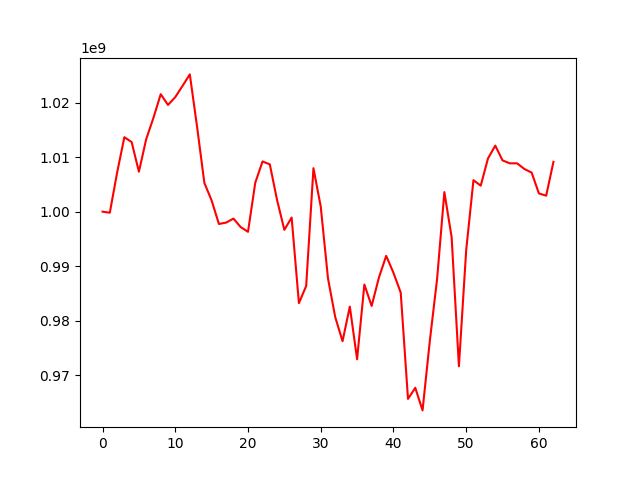

The file beside this chart, header and first rows:
, 0
0, 1000000000
1, 999808279
2, 1007136631
3, 1013647529
4, 1012752361
5, 1007321165
6, 1013279688
7, 1017204914
8, 1021534463
9, 1019559747
10, 1020997207
11, 1023059717
12, 1025158215
13, 1015537588
14, 1005273425
15, 1002046152
16, 997740067
17, 998001341
18, 998727511
19, 997165268
20, 996304402
21, 1005311451
22, 1009206468
23, 1008666531
24, 1002102425
25, 996667376
26, 998924336
27, 983225357
28, 986380563
29, 1007964985
30, 1000948575
31, 987756443
32, 980640343
33, 976255697
34, 982596211
35, 972943551
36, 986641828
37, 982714857
38, 987913695
39, 991900432
40, 988799016
41, 985149033
42, 965676189
43, 967716531
44, 963571611
45, 976308485
46, 987659653
47, 1003584873
48, 995313764
49, 971659612
50, 992918228
51, 1005772439
52, 1004766683
53, 1009758893
54, 1012103005
55, 1009395448
56, 1008857291
57, 1008857291
58, 1007823250
59, 1007157199
... 3 more rows
